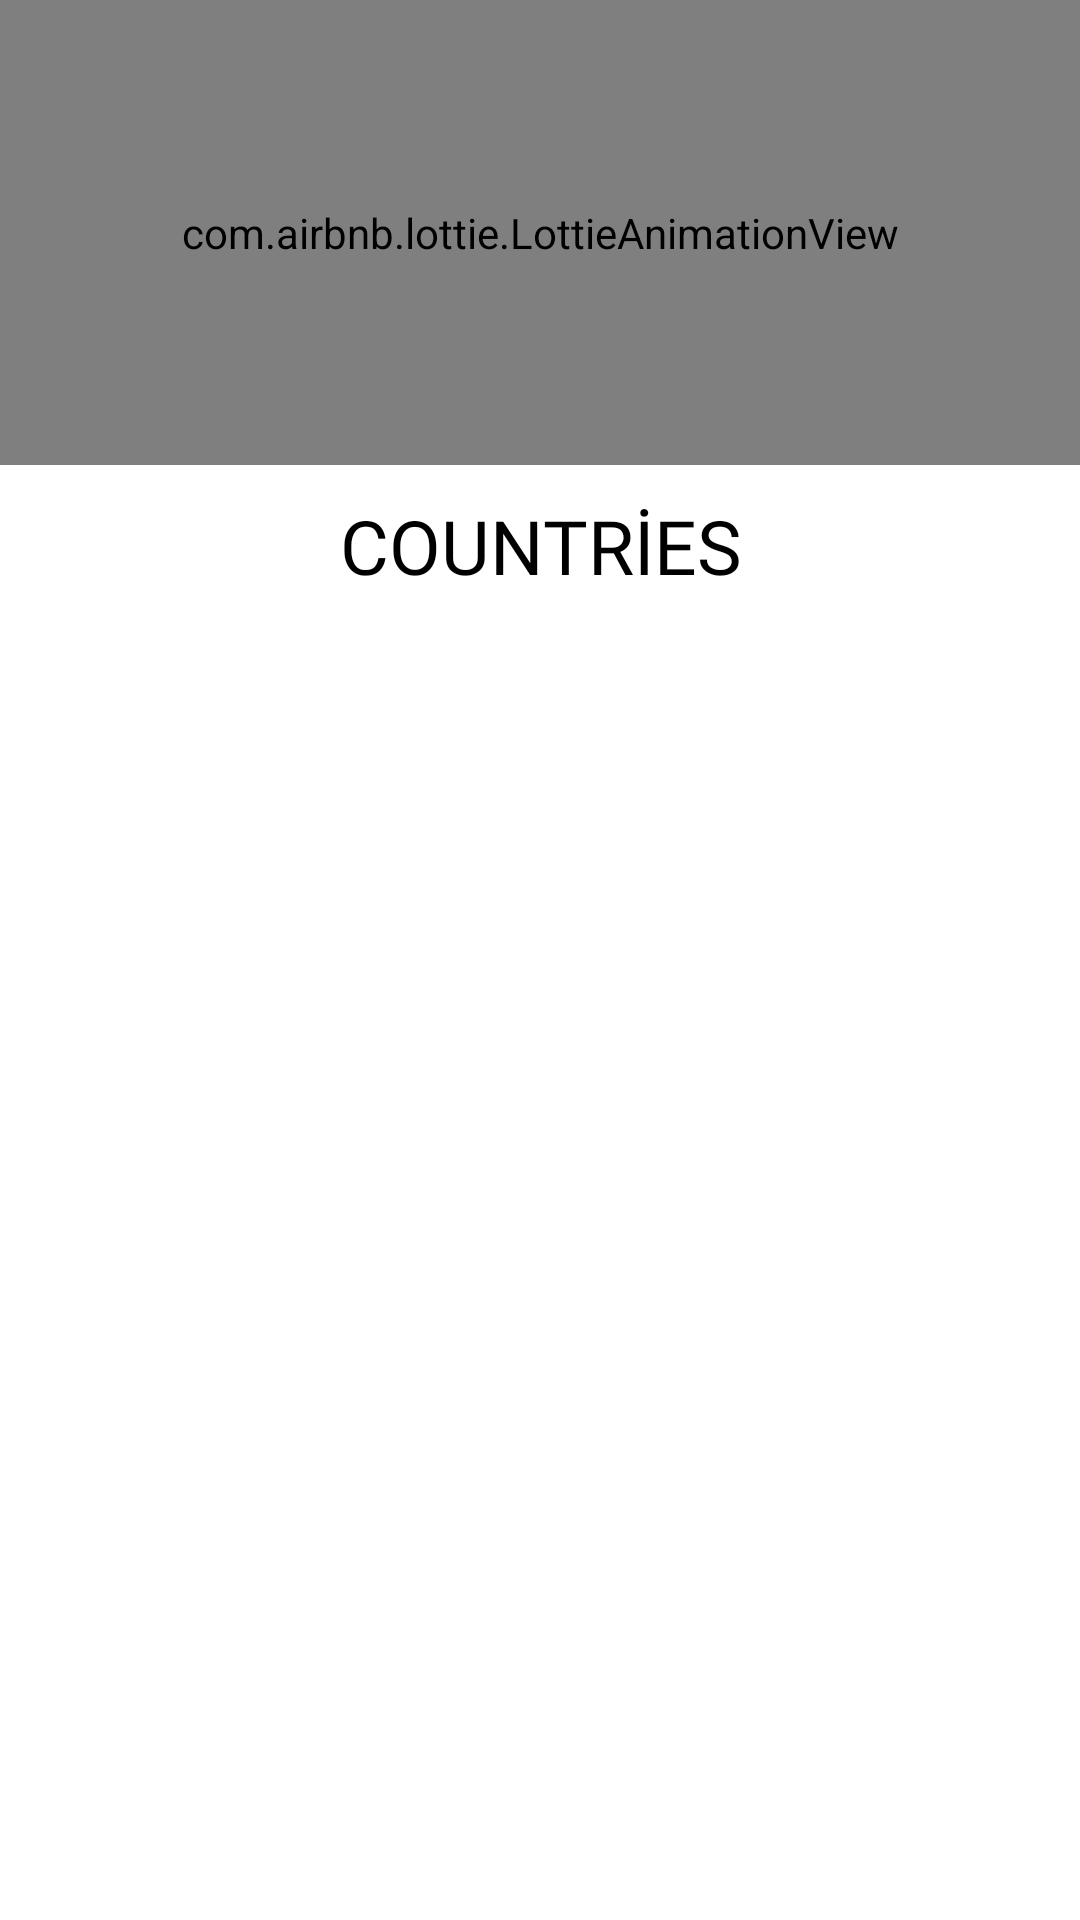

This screen was rendered from an Android layout file. Write that file and the resources it references.
<!-- AndroidManifest.xml: application theme Theme.TakeABreak -->
<!-- res/layout/main_drawer_header.xml -->
<?xml version="1.0" encoding="utf-8"?>
<LinearLayout xmlns:android="http://schemas.android.com/apk/res/android"
    android:layout_width="match_parent"
    android:layout_height="200dp"
    android:orientation="vertical"
    xmlns:app="http://schemas.android.com/apk/res-auto"
    >

    <com.airbnb.lottie.LottieAnimationView
        android:layout_width="match_parent"
        android:layout_height="155dp"
        app:lottie_autoPlay="true"
        android:background="@color/private_account"
        app:lottie_cacheComposition="true"
        app:lottie_speed="1"
        app:lottie_rawRes="@raw/coffeeanimm"/>


    <TextView
        android:layout_width="match_parent"
        android:layout_height="wrap_content"
        android:text="COUNTRİES"
        android:textSize="25sp"
        android:background="@color/white"
        android:textColor="@color/black"
        android:fontFamily="@font/robotoslabextrabold"
        android:textAlignment="center"
        android:layout_marginTop="10dp"/>


</LinearLayout>
<!-- resources referenced by this layout -->
<resources>
  <color name="black">#FF000000</color>
  <color name="private_account">#E6A326</color>
  <color name="white">#FFFFFFFF</color>
  <style name="Theme.TakeABreak" parent="Theme.MaterialComponents.DayNight.NoActionBar">
          
          <item name="colorPrimary">@color/purple_500</item>
          <item name="colorPrimaryVariant">@color/purple_700</item>
          <item name="colorOnPrimary">@color/white</item>
          
          <item name="colorSecondary">@color/teal_200</item>
          <item name="colorSecondaryVariant">@color/teal_700</item>
          <item name="colorOnSecondary">@color/black</item>
          
          <item name="android:statusBarColor" tools:targetApi="21">?attr/colorPrimaryVariant</item>
          
      </style>
  <color name="purple_500">#FF6200EE</color>
  <color name="purple_700">#FF3700B3</color>
  <color name="teal_200">#FF03DAC5</color>
  <color name="teal_700">#FF018786</color>
</resources>
